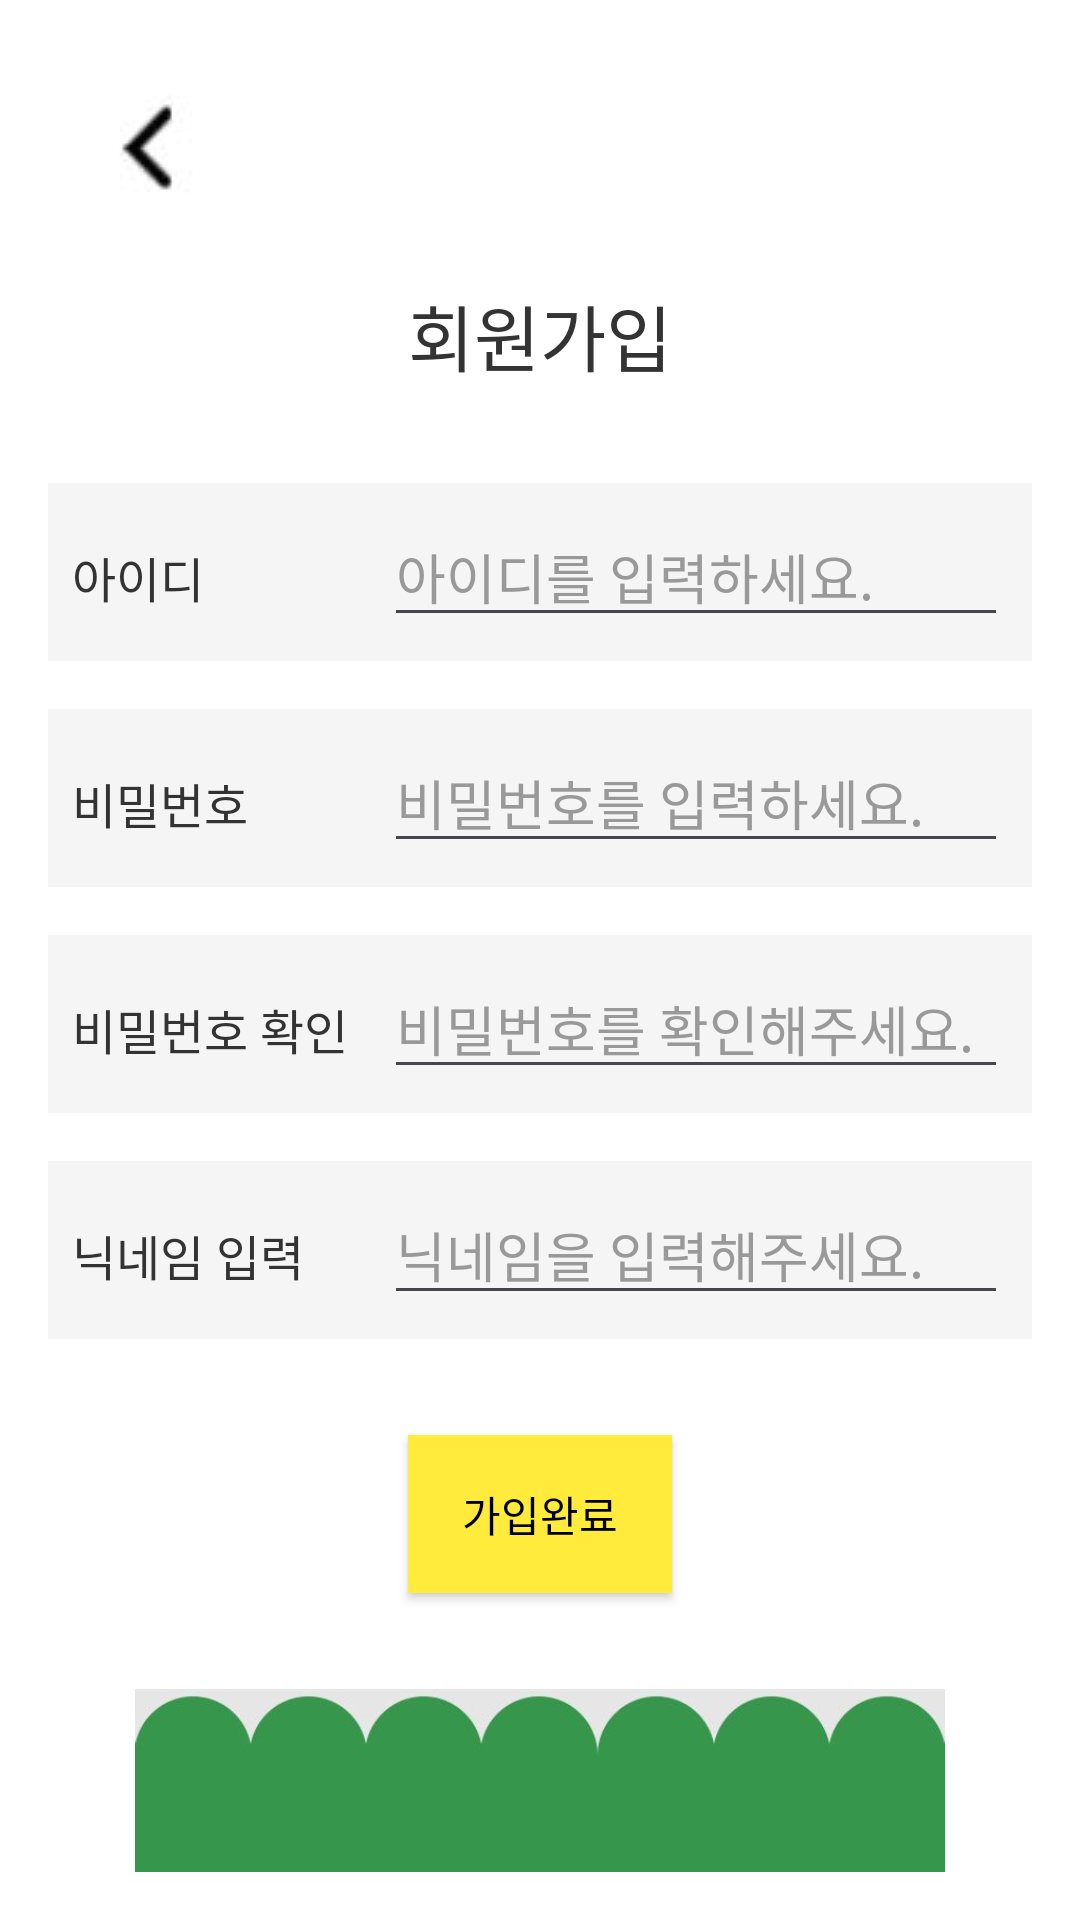

Here is an Android app screen rendered from its layout file. Give the layout XML and the strings, colors and styles it references.
<!-- AndroidManifest.xml: application theme Theme.AnimalFace_APP -->
<!-- res/layout/activity_register.xml -->
<?xml version="1.0" encoding="utf-8"?>
<LinearLayout xmlns:android="http://schemas.android.com/apk/res/android"
    android:layout_width="match_parent"
    android:layout_height="match_parent"
    android:orientation="vertical"
    android:padding="16dp"
    android:background="#ffffff">

    
    <ImageButton
        android:id="@+id/backButton"
        android:layout_width="wrap_content"
        android:layout_height="wrap_content"
        android:src="@drawable/ic_back"
        android:background="@android:color/transparent"
        android:contentDescription="뒤로가기"
        android:layout_gravity="start"
        android:padding="8dp" />

    
    <TextView
        android:layout_width="wrap_content"
        android:layout_height="wrap_content"
        android:text="회원가입"
        android:textSize="24sp"
        android:textColor="#333333"
        android:layout_gravity="center"
        android:layout_marginTop="16dp"
        android:layout_marginBottom="32dp" />

    
    <LinearLayout
        android:layout_width="match_parent"
        android:layout_height="wrap_content"
        android:orientation="horizontal"
        android:padding="8dp"
        android:background="#f5f5f5"
        android:layout_marginBottom="16dp">

        <TextView
            android:layout_width="0dp"
            android:layout_height="wrap_content"
            android:text="아이디"
            android:layout_weight="1"
            android:textSize="16sp"
            android:textColor="#333333" />

        <EditText
            android:id="@+id/userIdEditText"
            android:layout_width="0dp"
            android:layout_height="wrap_content"
            android:hint="아이디를 입력하세요."
            android:layout_weight="2"
            android:textColorHint="#999999" />
    </LinearLayout>

    
    <LinearLayout
        android:layout_width="match_parent"
        android:layout_height="wrap_content"
        android:orientation="horizontal"
        android:padding="8dp"
        android:background="#f5f5f5"
        android:layout_marginBottom="16dp">

        <TextView
            android:layout_width="0dp"
            android:layout_height="wrap_content"
            android:text="비밀번호"
            android:layout_weight="1"
            android:textSize="16sp"
            android:textColor="#333333" />

        <EditText
            android:id="@+id/passwordEditText"
            android:layout_width="0dp"
            android:layout_height="wrap_content"
            android:hint="비밀번호를 입력하세요."
            android:inputType="textPassword"
            android:layout_weight="2"
            android:textColorHint="#999999" />
    </LinearLayout>

    
    <LinearLayout
        android:layout_width="match_parent"
        android:layout_height="wrap_content"
        android:orientation="horizontal"
        android:padding="8dp"
        android:background="#f5f5f5"
        android:layout_marginBottom="16dp">

        <TextView
            android:layout_width="0dp"
            android:layout_height="wrap_content"
            android:text="비밀번호 확인"
            android:layout_weight="1"
            android:textSize="16sp"
            android:textColor="#333333" />

        <EditText
            android:id="@+id/confirmPasswordEditText"
            android:layout_width="0dp"
            android:layout_height="wrap_content"
            android:hint="비밀번호를 확인해주세요."
            android:inputType="textPassword"
            android:layout_weight="2"
            android:textColorHint="#999999" />
    </LinearLayout>

    
    <LinearLayout
        android:layout_width="match_parent"
        android:layout_height="wrap_content"
        android:orientation="horizontal"
        android:padding="8dp"
        android:background="#f5f5f5"
        android:layout_marginBottom="32dp">

        <TextView
            android:layout_width="0dp"
            android:layout_height="wrap_content"
            android:text="닉네임 입력"
            android:layout_weight="1"
            android:textSize="16sp"
            android:textColor="#333333" />

        <EditText
            android:id="@+id/nicknameEditText"
            android:layout_width="0dp"
            android:layout_height="wrap_content"
            android:hint="닉네임을 입력해주세요."
            android:layout_weight="2"
            android:textColorHint="#999999" />
    </LinearLayout>

    
    <Button
        android:id="@+id/registerButton"
        android:layout_width="wrap_content"
        android:layout_height="wrap_content"
        android:text="가입완료"
        android:background="#FFEB3B"
        android:textColor="#000000"
        android:padding="16dp"
        android:layout_gravity="center" />

    
    <ImageView
        android:layout_width="match_parent"
        android:layout_height="wrap_content"
        android:src="@drawable/footer_decor"
        android:scaleType="fitCenter"
        android:layout_gravity="center"
        android:layout_marginTop="32dp" />

</LinearLayout>
<!-- resources referenced by this layout -->
<resources>
  <!-- drawable footer_decor: jpg bitmap (drawable, 8237 bytes) -->
  <!-- drawable ic_back: jpg bitmap (drawable, 2671 bytes) -->
  <style name="Theme.AnimalFace_APP" parent="Base.Theme.AnimalFace_APP" />
  <style name="Base.Theme.AnimalFace_APP" parent="Theme.Material3.DayNight.NoActionBar">
          
          
      </style>
</resources>
